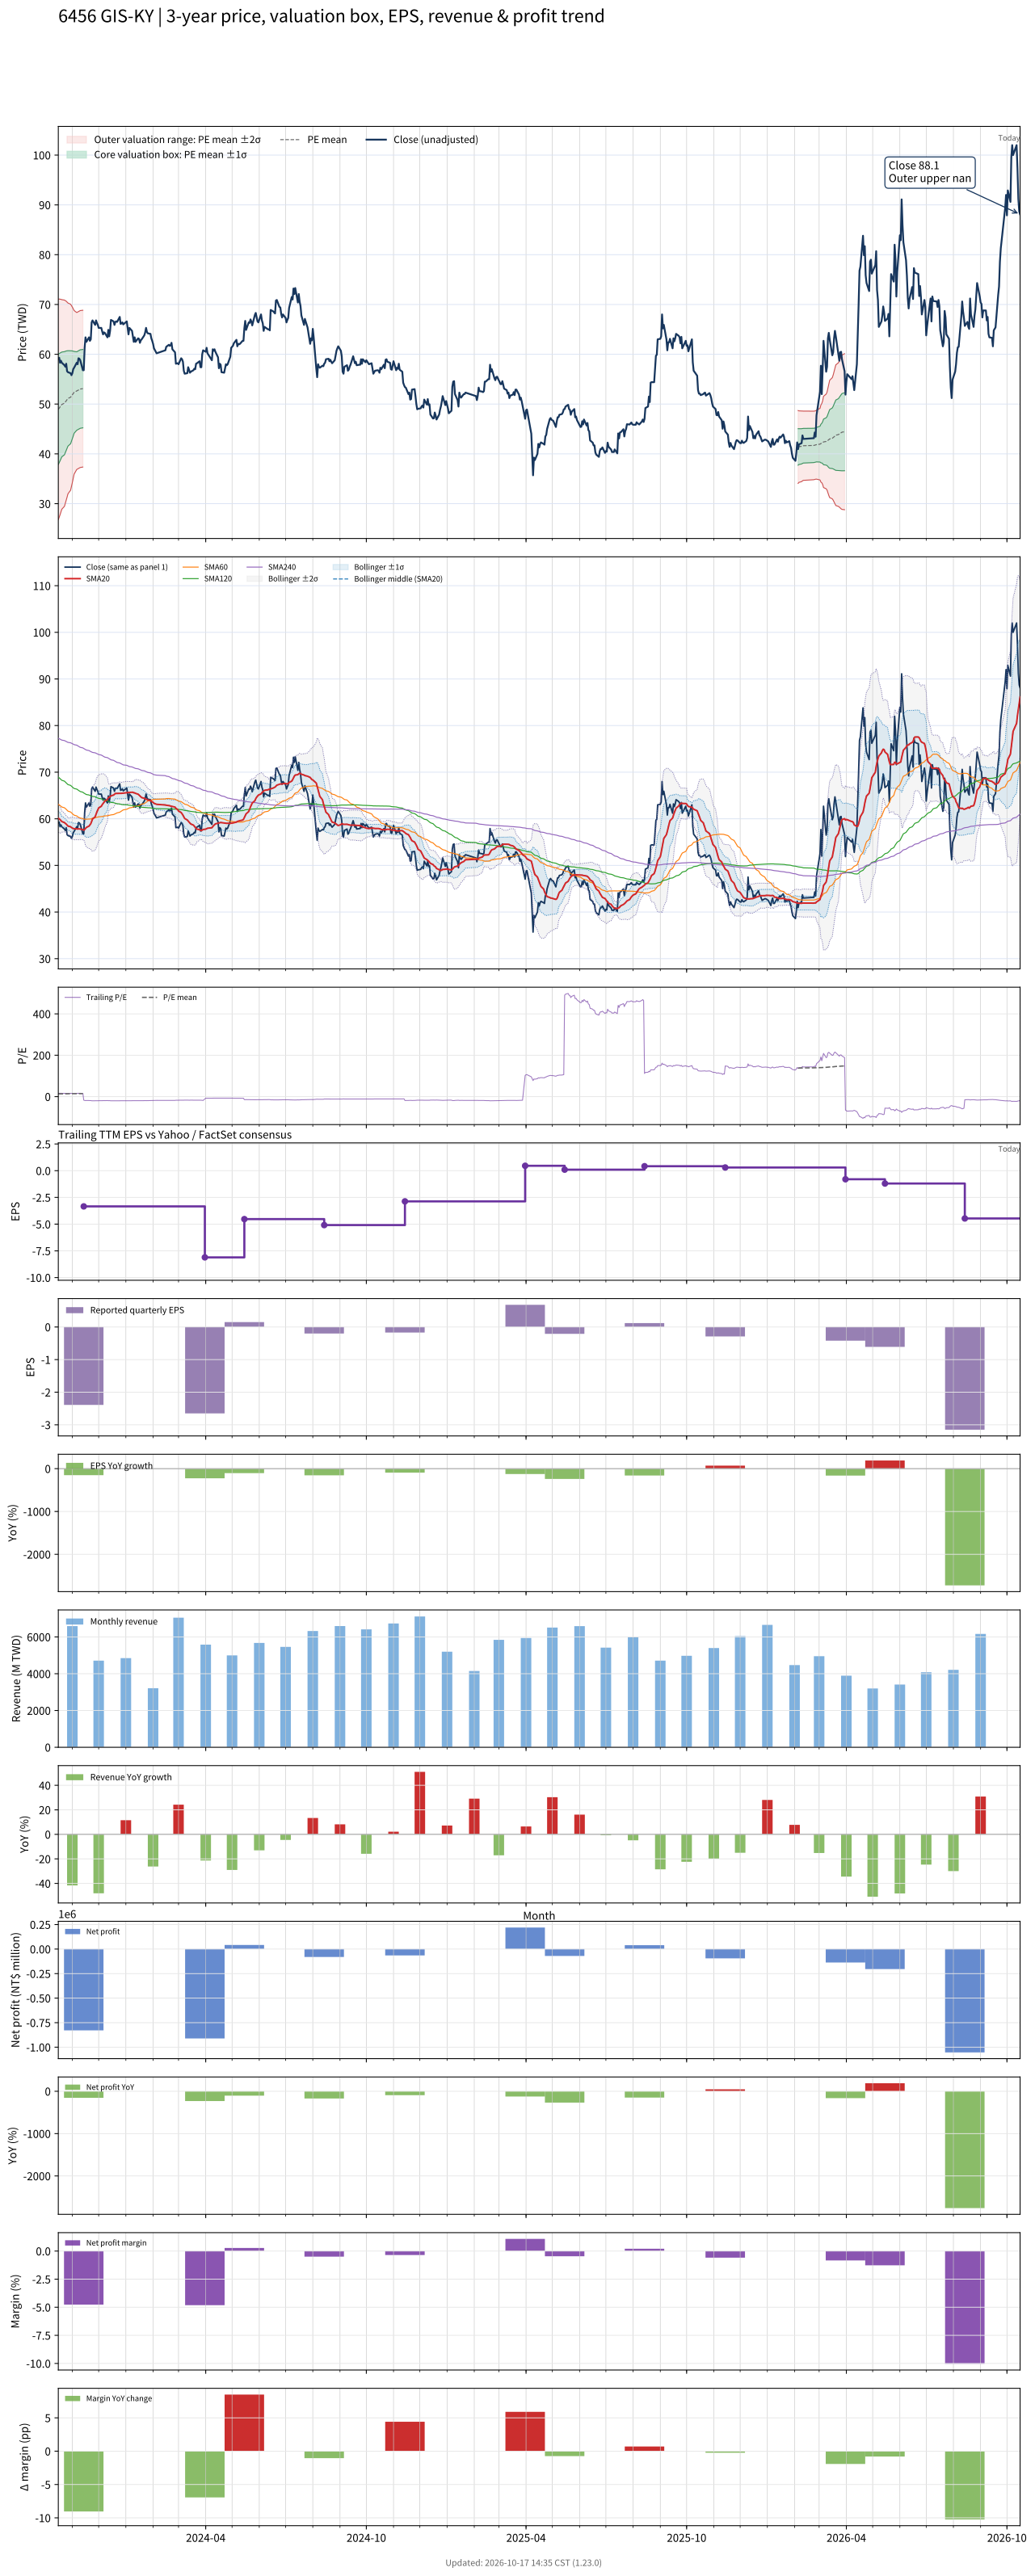

The table this chart was drawn from, first rows:
# chart-version: skill-stock-dynamic-val…
date, close, available_date, period_end, eps, ttm_eps, pe, pe_mean, pe_std, price_m2, price_m1, price_mean, price_p1, price_p2, forward_eps, forward_pe, forward_pe_mean, forward_pe_std, forward_price_m2, forward_price_m1, forward_price_mean, forward_price_p1, forward_price_p2, sma20
2023-10-16, 59.1, 2023-08-14, 2023-06-30, 0.36, 3.63, 16.28, 13.48, 3.051, 26.77, 37.84, 48.92, 59.99, 71.07, , , , , , , , , , 60.15
2023-10-17, 59.3, 2023-08-14, 2023-06-30, 0.36, 3.63, 16.34, 13.55, 3.019, 27.26, 38.21, 49.17, 60.13, 71.09, , , , , , , , , , 59.99
2023-10-18, 58.3, 2023-08-14, 2023-06-30, 0.36, 3.63, 16.06, 13.61, 2.982, 27.77, 38.59, 49.42, 60.25, 71.07, , , , , , , , , , 59.82
2023-10-19, 58.7, 2023-08-14, 2023-06-30, 0.36, 3.63, 16.17, 13.68, 2.942, 28.32, 39, 49.68, 60.35, 71.03, , , , , , , , , , 59.62
2023-10-20, 58.3, 2023-08-14, 2023-06-30, 0.36, 3.63, 16.06, 13.75, 2.899, 28.88, 39.4, 49.93, 60.45, 70.97, , , , , , , , , , 59.41
2023-10-23, 57.8, 2023-08-14, 2023-06-30, 0.36, 3.63, 15.92, 13.82, 2.853, 29.46, 39.82, 50.17, 60.53, 70.88, , , , , , , , , , 59.2
2023-10-24, 57.5, 2023-08-14, 2023-06-30, 0.36, 3.63, 15.84, 13.89, 2.804, 30.06, 40.24, 50.42, 60.59, 70.77, , , , , , , , , , 59.01
2023-10-25, 58.1, 2023-08-14, 2023-06-30, 0.36, 3.63, 16.01, 13.96, 2.754, 30.67, 40.66, 50.66, 60.66, 70.66, , , , , , , , , , 58.88
2023-10-26, 56.6, 2023-08-14, 2023-06-30, 0.36, 3.63, 15.59, 14.02, 2.699, 31.31, 41.1, 50.9, 60.7, 70.49, , , , , , , , , , 58.67
2023-10-27, 56.4, 2023-08-14, 2023-06-30, 0.36, 3.63, 15.54, 14.09, 2.639, 31.98, 41.56, 51.14, 60.72, 70.29, , , , , , , , , , 58.45
2023-10-30, 56.2, 2023-08-14, 2023-06-30, 0.36, 3.63, 15.48, 14.15, 2.573, 32.7, 42.04, 51.38, 60.71, 70.05, , , , , , , , , , 58.29
2023-10-31, 55.8, 2023-08-14, 2023-06-30, 0.36, 3.63, 15.37, 14.22, 2.503, 33.44, 42.52, 51.61, 60.7, 69.78, , , , , , , , , , 58.13
2023-11-01, 56.2, 2023-08-14, 2023-06-30, 0.36, 3.63, 15.48, 14.28, 2.428, 34.23, 43.04, 51.85, 60.67, 69.48, , , , , , , , , , 58.01
2023-11-02, 57, 2023-08-14, 2023-06-30, 0.36, 3.63, 15.7, 14.35, 2.35, 35.04, 43.57, 52.1, 60.63, 69.16, , , , , , , , , , 57.91
2023-11-03, 57.3, 2023-08-14, 2023-06-30, 0.36, 3.63, 15.79, 14.42, 2.263, 35.92, 44.14, 52.35, 60.57, 68.79, , , , , , , , , , 57.88
2023-11-06, 58.3, 2023-08-14, 2023-06-30, 0.36, 3.63, 16.06, 14.5, 2.171, 36.86, 44.74, 52.62, 60.5, 68.38, , , , , , , , , , 57.84
2023-11-07, 58, 2023-08-14, 2023-06-30, 0.36, 3.63, 15.98, 14.52, 2.169, 36.97, 44.84, 52.72, 60.59, 68.47, , , , , , , , , , 57.8
2023-11-08, 59.2, 2023-08-14, 2023-06-30, 0.36, 3.63, 16.31, 14.55, 2.17, 37.07, 44.95, 52.82, 60.7, 68.57, , , , , , , , , , 57.84
2023-11-09, 59.1, 2023-08-14, 2023-06-30, 0.36, 3.63, 16.28, 14.58, 2.17, 37.17, 45.04, 52.92, 60.8, 68.68, , , , , , , , , , 57.83
2023-11-10, 58.8, 2023-08-14, 2023-06-30, 0.36, 3.63, 16.2, 14.61, 2.171, 37.26, 45.14, 53.02, 60.9, 68.78, , , , , , , , , , 57.8
2023-11-13, 56.8, 2023-08-14, 2023-06-30, 0.36, 3.63, 15.65, 14.63, 2.168, 37.36, 45.23, 53.1, 60.97, 68.84, , , , , , , , , , 57.69
2023-11-14, 56.8, 2023-11-14, 2023-09-30, -2.39, -3.34, -17.01, , , , , , , , , , , , , , , , , 57.56
2023-11-15, 61.3, 2023-11-14, 2023-09-30, -2.39, -3.34, -18.35, , , , , , , , , , , , , , , , , 57.71
2023-11-16, 63.4, 2023-11-14, 2023-09-30, -2.39, -3.34, -18.98, , , , , , , , , , , , , , , , , 57.95
2023-11-17, 62.5, 2023-11-14, 2023-09-30, -2.39, -3.34, -18.71, , , , , , , , , , , , , , , , , 58.16
2023-11-20, 63.4, 2023-11-14, 2023-09-30, -2.39, -3.34, -18.98, , , , , , , , , , , , , , , , , 58.44
2023-11-21, 62.7, 2023-11-14, 2023-09-30, -2.39, -3.34, -18.77, , , , , , , , , , , , , , , , , 58.7
2023-11-22, 63, 2023-11-14, 2023-09-30, -2.39, -3.34, -18.86, , , , , , , , , , , , , , , , , 58.94
2023-11-23, 66.4, 2023-11-14, 2023-09-30, -2.39, -3.34, -19.88, , , , , , , , , , , , , , , , , 59.43
2023-11-24, 66.8, 2023-11-14, 2023-09-30, -2.39, -3.34, -20, , , , , , , , , , , , , , , , , 59.95
2023-11-27, 65.9, 2023-11-14, 2023-09-30, -2.39, -3.34, -19.73, , , , , , , , , , , , , , , , , 60.44
2023-11-28, 66.8, 2023-11-14, 2023-09-30, -2.39, -3.34, -20, , , , , , , , , , , , , , , , , 60.98
2023-11-29, 66.3, 2023-11-14, 2023-09-30, -2.39, -3.34, -19.85, , , , , , , , , , , , , , , , , 61.49
2023-11-30, 65.9, 2023-11-14, 2023-09-30, -2.39, -3.34, -19.73, , , , , , , , , , , , , , , , , 61.94
2023-12-01, 65.3, 2023-11-14, 2023-09-30, -2.39, -3.34, -19.55, , , , , , , , , , , , , , , , , 62.34
2023-12-04, 65.3, 2023-11-14, 2023-09-30, -2.39, -3.34, -19.55, , , , , , , , , , , , , , , , , 62.69
2023-12-05, 64.6, 2023-11-14, 2023-09-30, -2.39, -3.34, -19.34, , , , , , , , , , , , , , , , , 63.02
2023-12-06, 64, 2023-11-14, 2023-09-30, -2.39, -3.34, -19.16, , , , , , , , , , , , , , , , , 63.26
2023-12-07, 64.4, 2023-11-14, 2023-09-30, -2.39, -3.34, -19.28, , , , , , , , , , , , , , , , , 63.52
2023-12-08, 64.3, 2023-11-14, 2023-09-30, -2.39, -3.34, -19.25, , , , , , , , , , , , , , , , , 63.8
2023-12-11, 63.4, 2023-11-14, 2023-09-30, -2.39, -3.34, -18.98, , , , , , , , , , , , , , , , , 64.12
2023-12-12, 64.9, 2023-11-14, 2023-09-30, -2.39, -3.34, -19.43, , , , , , , , , , , , , , , , , 64.53
2023-12-13, 63.6, 2023-11-14, 2023-09-30, -2.39, -3.34, -19.04, , , , , , , , , , , , , , , , , 64.64
2023-12-14, 64.7, 2023-11-14, 2023-09-30, -2.39, -3.34, -19.37, , , , , , , , , , , , , , , , , 64.71
2023-12-15, 66.9, 2023-11-14, 2023-09-30, -2.39, -3.34, -20.03, , , , , , , , , , , , , , , , , 64.93
2023-12-18, 66.6, 2023-11-14, 2023-09-30, -2.39, -3.34, -19.94, , , , , , , , , , , , , , , , , 65.09
2023-12-19, 65.9, 2023-11-14, 2023-09-30, -2.39, -3.34, -19.73, , , , , , , , , , , , , , , , , 65.25
2023-12-20, 66.5, 2023-11-14, 2023-09-30, -2.39, -3.34, -19.91, , , , , , , , , , , , , , , , , 65.42
2023-12-21, 66.6, 2023-11-14, 2023-09-30, -2.39, -3.34, -19.94, , , , , , , , , , , , , , , , , 65.44
2023-12-22, 66.5, 2023-11-14, 2023-09-30, -2.39, -3.34, -19.91, , , , , , , , , , , , , , , , , 65.42
2023-12-25, 67.5, 2023-11-14, 2023-09-30, -2.39, -3.34, -20.21, , , , , , , , , , , , , , , , , 65.5
2023-12-26, 66.1, 2023-11-14, 2023-09-30, -2.39, -3.34, -19.79, , , , , , , , , , , , , , , , , 65.47
2023-12-27, 66.2, 2023-11-14, 2023-09-30, -2.39, -3.34, -19.82, , , , , , , , , , , , , , , , , 65.46
2023-12-28, 66.4, 2023-11-14, 2023-09-30, -2.39, -3.34, -19.88, , , , , , , , , , , , , , , , , 65.48
2023-12-29, 66, 2023-11-14, 2023-09-30, -2.39, -3.34, -19.76, , , , , , , , , , , , , , , , , 65.52
2024-01-02, 66.6, 2023-11-14, 2023-09-30, -2.39, -3.34, -19.94, , , , , , , , , , , , , , , , , 65.58
2024-01-03, 65.3, 2023-11-14, 2023-09-30, -2.39, -3.34, -19.55, , , , , , , , , , , , , , , , , 65.62
2024-01-04, 64, 2023-11-14, 2023-09-30, -2.39, -3.34, -19.16, , , , , , , , , , , , , , , , , 65.62
2024-01-05, 65.3, 2023-11-14, 2023-09-30, -2.39, -3.34, -19.55, , , , , , , , , , , , , , , , , 65.67
... 671 more rows
